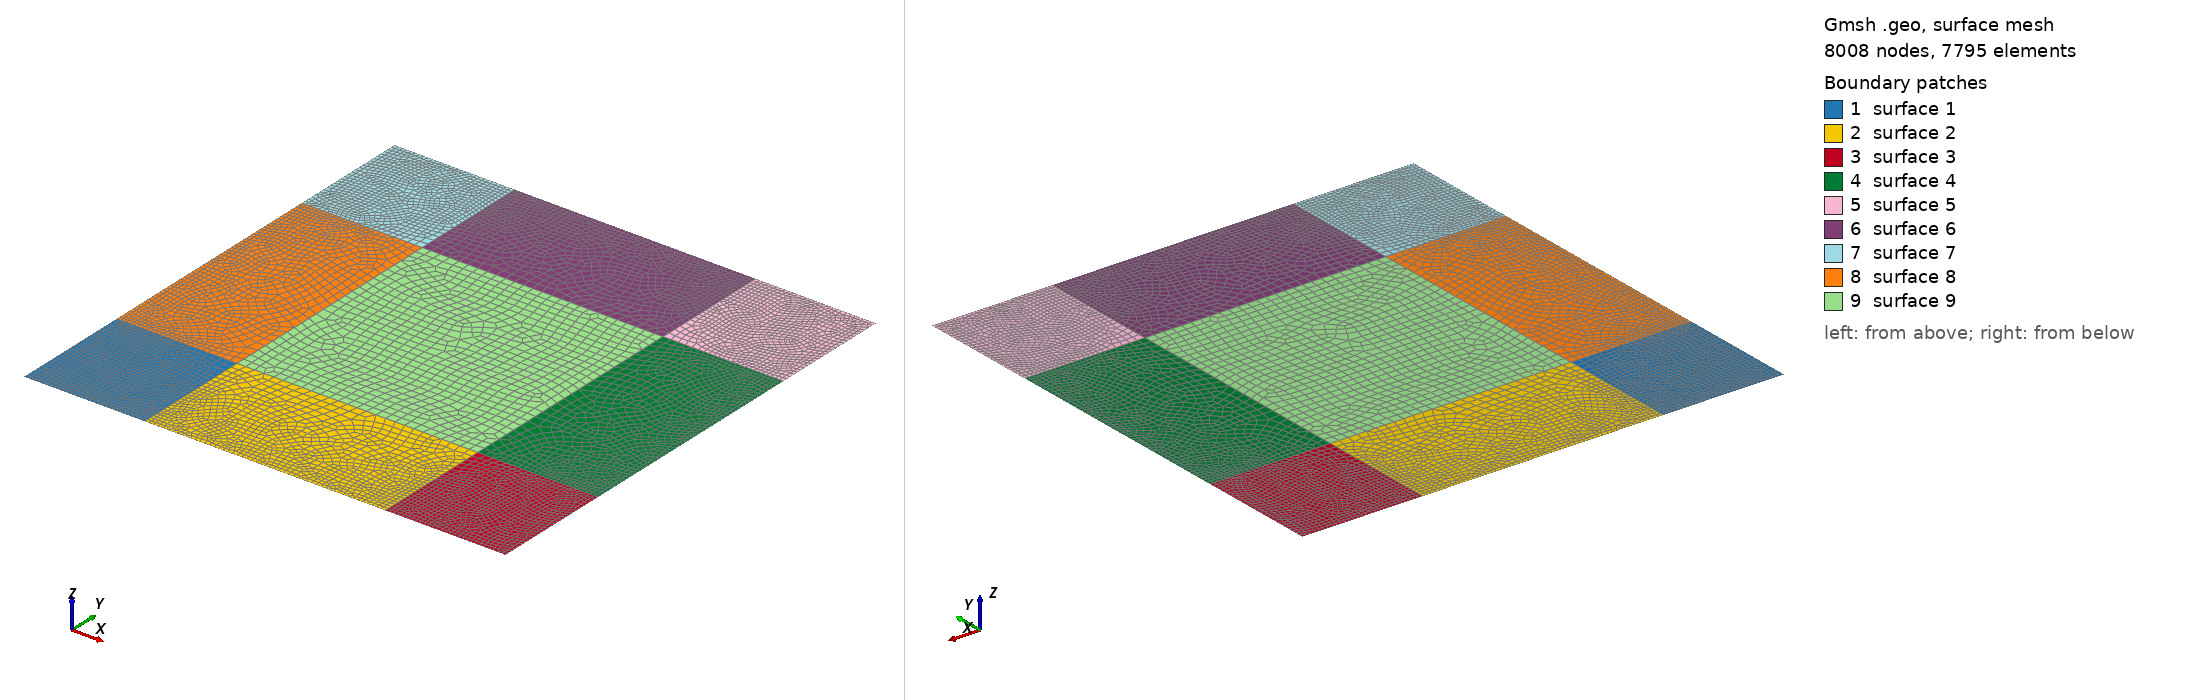

Gmsh geometry script, surface-meshed: 8008 nodes, 7795 surface elements. Boundary patches (legend numbers): 1 surface 1, 2 surface 2, 3 surface 3, 4 surface 4, 5 surface 5, 6 surface 6, 7 surface 7, 8 surface 8, 9 surface 9. Left view from above one corner, right view from below the opposite corner. The script declares no physical surfaces, so the legend lists its geometric surfaces. The drawing asked Gmsh for element sizes between 1% and 20% of the model's largest extent; the script's own settings can give other sizes.

=== Lid_Driven_Cavity.geo (drawn) ===
L = 10.0;
h =  2.5;

lc = 0.100;
lm = 0.220;

Point(1) = {0.0, 0.0, 0.0, lc};
Point(2) = {  L, 0.0, 0.0, lc};
Point(3) = {  L,   L, 0.0, lc};
Point(4) = {0.0,   L, 0.0, lc};

Point(5) = {  h,   h, 0.0, lm};
Point(6) = {L-h,   h, 0.0, lm};
Point(7) = {L-h, L-h, 0.0, lm};
Point(8) = {  h, L-h, 0.0, lm};

Point( 9) = {  h, 0.0, 0.0, lc};
Point(10) = {L-h, 0.0, 0.0, lc};
Point(11) = {  L,   h, 0.0, lc};
Point(12) = {  L, L-h, 0.0, lc};

Point(13) = {L-h,   L, 0.0, lc};
Point(14) = {  h,   L, 0.0, lc};
Point(15) = {0.0, L-h, 0.0, lc};
Point(16) = {0.0,   h, 0.0, lc};

Point(17) = {    h, h/2, 0.0, lc};
Point(18) = {  h/2,   h, 0.0, lc};
Point(19) = {  L-h, h/2, 0.0, lc};
Point(20) = {L-h/2,   h, 0.0, lc};
Point(21) = {L-h/2, L-h, 0.0, lc};
Point(22) = {L-h, L-h/2, 0.0, lc};
Point(23) = {h, L-h/2, 0.0, lc};
Point(24) = {h/2,   L-h, 0.0, lc};

Line(1) = {1, 9};
Line(2) = {9, 10};
Line(3) = {10, 2};
Line(4) = {2, 11};
Line(5) = {11, 12};
Line(6) = {12, 3};
Line(7) = {3, 13};
Line(8) = {13, 14};
Line(9) = {14, 4};
Line(10) = {4, 15};
Line(11) = {15, 16};
Line(12) = {16, 1};
Line(13) = {5, 6};
Line(14) = {6, 7};
Line(15) = {7, 8};
Line(16) = {8, 5};
Line(17) = {9, 17};
Line(18) = {17, 5};
Line(19) = {5, 18};
Line(20) = {18, 16};
Line(21) = {10, 19};
Line(22) = {19, 6};
Line(23) = {6, 20};
Line(24) = {20, 11};
Line(25) = {13, 22};
Line(26) = {22, 7};
Line(27) = {7, 21};
Line(28) = {21, 12};
Line(29) = {14, 23};
Line(30) = {23, 8};
Line(31) = {8, 24};
Line(32) = {24, 15};


Curve Loop(1) = {1, 17, 18, 19, 20, 12};
Curve Loop(2) = {2, 21, 22, -13, -18, -17};
Curve Loop(3) = {3, 4, -24, -23, -22, -21};
Curve Loop(4) = {5, -28, -27, -14, 23, 24};
Curve Loop(5) = {28, 6, 7, 25, 26, 27};
Curve Loop(6) = {15, -30, -29, -8, 25, 26};
Curve Loop(7) = {31, 32, -10, -9, 29, 30};
Curve Loop(8) = {19, 20, -11, -32, -31, 16};
Curve Loop(9) = {13, 14, 15, 16};

Plane Surface(1) = {1};
Plane Surface(2) = {2};
Plane Surface(3) = {3};
Plane Surface(4) = {4};
Plane Surface(5) = {5};
Plane Surface(6) = {6};
Plane Surface(7) = {7};
Plane Surface(8) = {8};
Plane Surface(9) = {9};

Mesh.Algorithm=9; //5=Delaunay  1=MeshAdapt 2,4=Automatic 6=Frontal-Delaunay 8=Frontal-Delaunay-Quads 9=Packing of parallelograms
Mesh.RecombinationAlgorithm=1;//0=standard 1=Blossom 2=Simple Full-Quads 3=Blossom Full-Quads
Mesh.RecombineAll=1; //Recombine all triangular meshes 0=desactivado 1=activado
Mesh.SurfaceFaces=0;
Mesh.Points=0;
Mesh 2;
